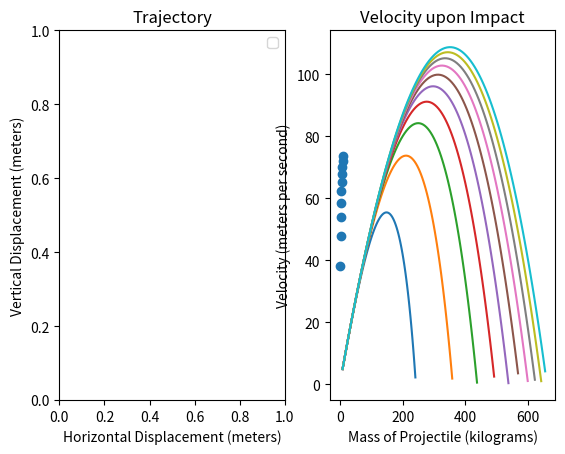

This chart was generated by the following Python code:
print("This program is for Homework 5: ODEs.")
print("-------------------------------------")
print("This program calculates the trajectory\n \
of a projectile of varying mass and\n \
graphs the trajectories and the final\n \
velocities upon impact.")

import numpy # pi, square root, array, linspace, zeroes, cosine, sine
import matplotlib.pyplot # plot, show, scatter, subplots

class rk4_solver:
    def __init__(self,f): #initialization, takes function, f
        self.f = f #make function an attribute f the class
        self.initial_conditions = None #initial conditions
        self.solution = None #solution
    def solve(self,a,b,N=1000): #only need to call a (lower lim), b (upper lim)
        #print("RK4 Solver")
        # set up
        f = self.f # the function we want to solve
        r0 = numpy.array(self.initial_conditions,float) #init cond.
        h = (b-a)/N # interval spacing
        tpoints = numpy.linspace(a,b,N) #time points
        solution = numpy.zeros(tpoints.shape + r0.shape,float) #solutions
        # do the solving
        r = r0 # initialize things
        #print("r",r)
        for i,t in enumerate(tpoints):
            solution[i]=r
            k1 = h*f(r,t)
            #print(h*f(r,t))
            k2 = h*f(r+0.5*k1,t+0.5*h)
            k3 = h*f(r+0.5*k2,t+0.5*h)
            k4 = h*f(r+k3,t+h)
            r += (k1+2*k2+2*k3+k4)/6
            #print("RK4 says, 'Hi!'")
        # more attrtibutes of the class pertinent to the iteration
        self.h = h # make spacing an attribute of the class
        self.t = tpoints #make tpoints an attribute, too
        # record solution
        self.solution = solution #make the solution an attribute of the class

# I also wanted to try to make things all in a single function, with subfunctions
def get_trajectory(mass,left): # takes a mass, since the problem asks for a mass range
    # Phsyical constants/etc.
    array = numpy.zeros(6)
    rho = 1.22 # kilograms per cubic meter (density of air)
    Cd = 0.47 # coeff of drag
    radius = 0.08 # cm (radius of ball)
    m = mass # kg (mass of ball) (argument of function)
    g = 9.81 # m/s^2 accel b/c of gravity

    # Initial Conditoiins & array
    v0 = 100. # m/s Initial Velocity
    theta0 = numpy.pi/6 # 30 degrees initial angle
    x0 = y0 = 0.0 # m, initial position
    vx0 = v0*numpy.cos(theta0) #initial x velocity
    vy0 = v0*numpy.sin(theta0) # initial y velocity
    r0 = [x0,y0,vx0,vy0] #array of initial values

    # Constant for use in differential Equation
    constant = 0.5*numpy.pi*radius*radius*Cd*rho/mass

    #define function we're checking
    def drag_diffeq(r,t):
        x,y,vx,vy = r
        v = numpy.sqrt(vx*vx+vy*vy)
        deriv_r = [vx,vy] #derivative of position is velocity (2 eqns)
        deriv_v = [-constant*vx*v, -constant*vy*v-g] #der iv of velocity (2 eqns)
        return numpy.array(deriv_r + deriv_v) #joins the arrays together

    # do the program
    drag = rk4_solver(drag_diffeq) #make a solver object for the drag eqns
    drag.initial_conditions = r0 #set initial conditions
    drag.solve(0,10, 100) # solve for the time intervals 0s, 10s; 1000 iterations; omit "self" arg
    x = drag.solution[:,0]
    y = drag.solution[:,1]
    vxend = drag.solution[-1,2]
    vyend = drag.solution[-1,3]
    # returns
    left = matplotlib.pyplot.plot(x[y>0],y[y>0],label=mass)
    return numpy.sqrt(vxend*vxend+vyend*vyend)

if __name__ == "__main__":
    mass_range = numpy.linspace(1,10,10)
    # setting up the graphs
    f, (left, right) = matplotlib.pyplot.subplots(1, 2)
    left.set_title("Trajectory")
    left.set_xlabel("Horizontal Displacement (meters)")
    left.set_ylabel("Vertical Displacement (meters)")
    left.legend()
    right.set_title("Velocity upon Impact")
    right.set_xlabel("Mass of Projectile (kilograms)")
    right.set_ylabel("Velocity (meters per second)")
    # Calculate the RK4 Solution
    drop_speed_range = [get_trajectory(mass,left) for mass in mass_range]
    # Finish graphing
    right = matplotlib.pyplot.scatter(mass_range,drop_speed_range)
    print("---\nTo finish the program, close the graph window.")
    matplotlib.pyplot.show()
